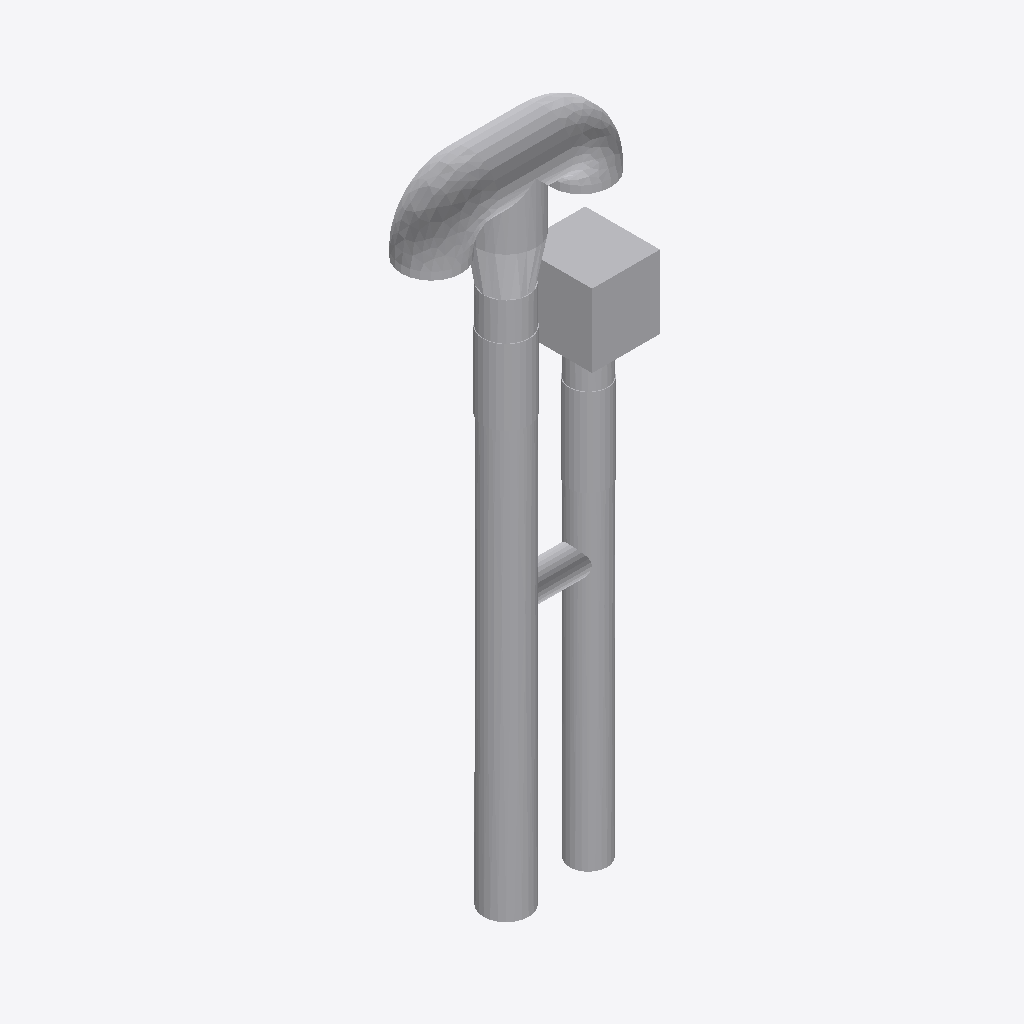
Isometric view of an IFC building model (IFC-SPF (STEP), schema IFC2X3, length unit metre), seen from the south-west, elements coloured by IFC class: 1 other element (light grey).
Extent 0.296 m × 0.100 m × 0.900 m (x, y, z). Storeys (1): Port De Barcelona at 0.00 m. Elements (1): 1 IfcFurnishingElement.

HEADER;
FILE_DESCRIPTION(('ViewDefinition [CoordinationView_V2.0]'),'2;1');
FILE_NAME('Port De Barcelona','2022-06-09T19:39:51',(''),(''),'The EXPRESS Data Manager Version 5.02.0100.07 : ','20190108_1515(x64) - Exporter 19.2.0.0 - Default','');
FILE_SCHEMA(('IFC2X3'));
ENDSEC;
DATA;
#105=IFCPROJECT('34UKVHeH5CHvrwyycS_2aZ',#42,'Port De Barcelona',$,$,'Port De Barcelona','Port De Barcelona',(#97),#92);
#130=IFCSITE('34UKVHeH5CHvrwyycS_2aX',#42,'Default',$,$,#127,$,$,.ELEMENT.,(42,21,31,181945),(-71,-3,-24,-263305),0.0,$,$);
#115=IFCBUILDING('34UKVHeH5CHvrwyycS_2aY',#42,'Port De Barcelona',$,$,#32,$,'Port De Barcelona',.ELEMENT.,$,$,$);
#124=IFCBUILDINGSTOREY('34UKVHeH5CHvrwyybZ1_NS',#42,'Port De Barcelona',$,'Level:8mm Head',#122,$,'Port De Barcelona',.ELEMENT.,0.0);
#8249=IFCFURNISHINGELEMENT('3eDEV5gbX75vWvfrdDFN_G',#42,'APBCN-POR-EQP-TestigoRed_Tipo 5:Tipo1:2237348',$,'APBCN-POR-EQP-TestigoRed_Tipo 5:Tipo1',#8247,#8242,'2237348');
ENDSEC;
